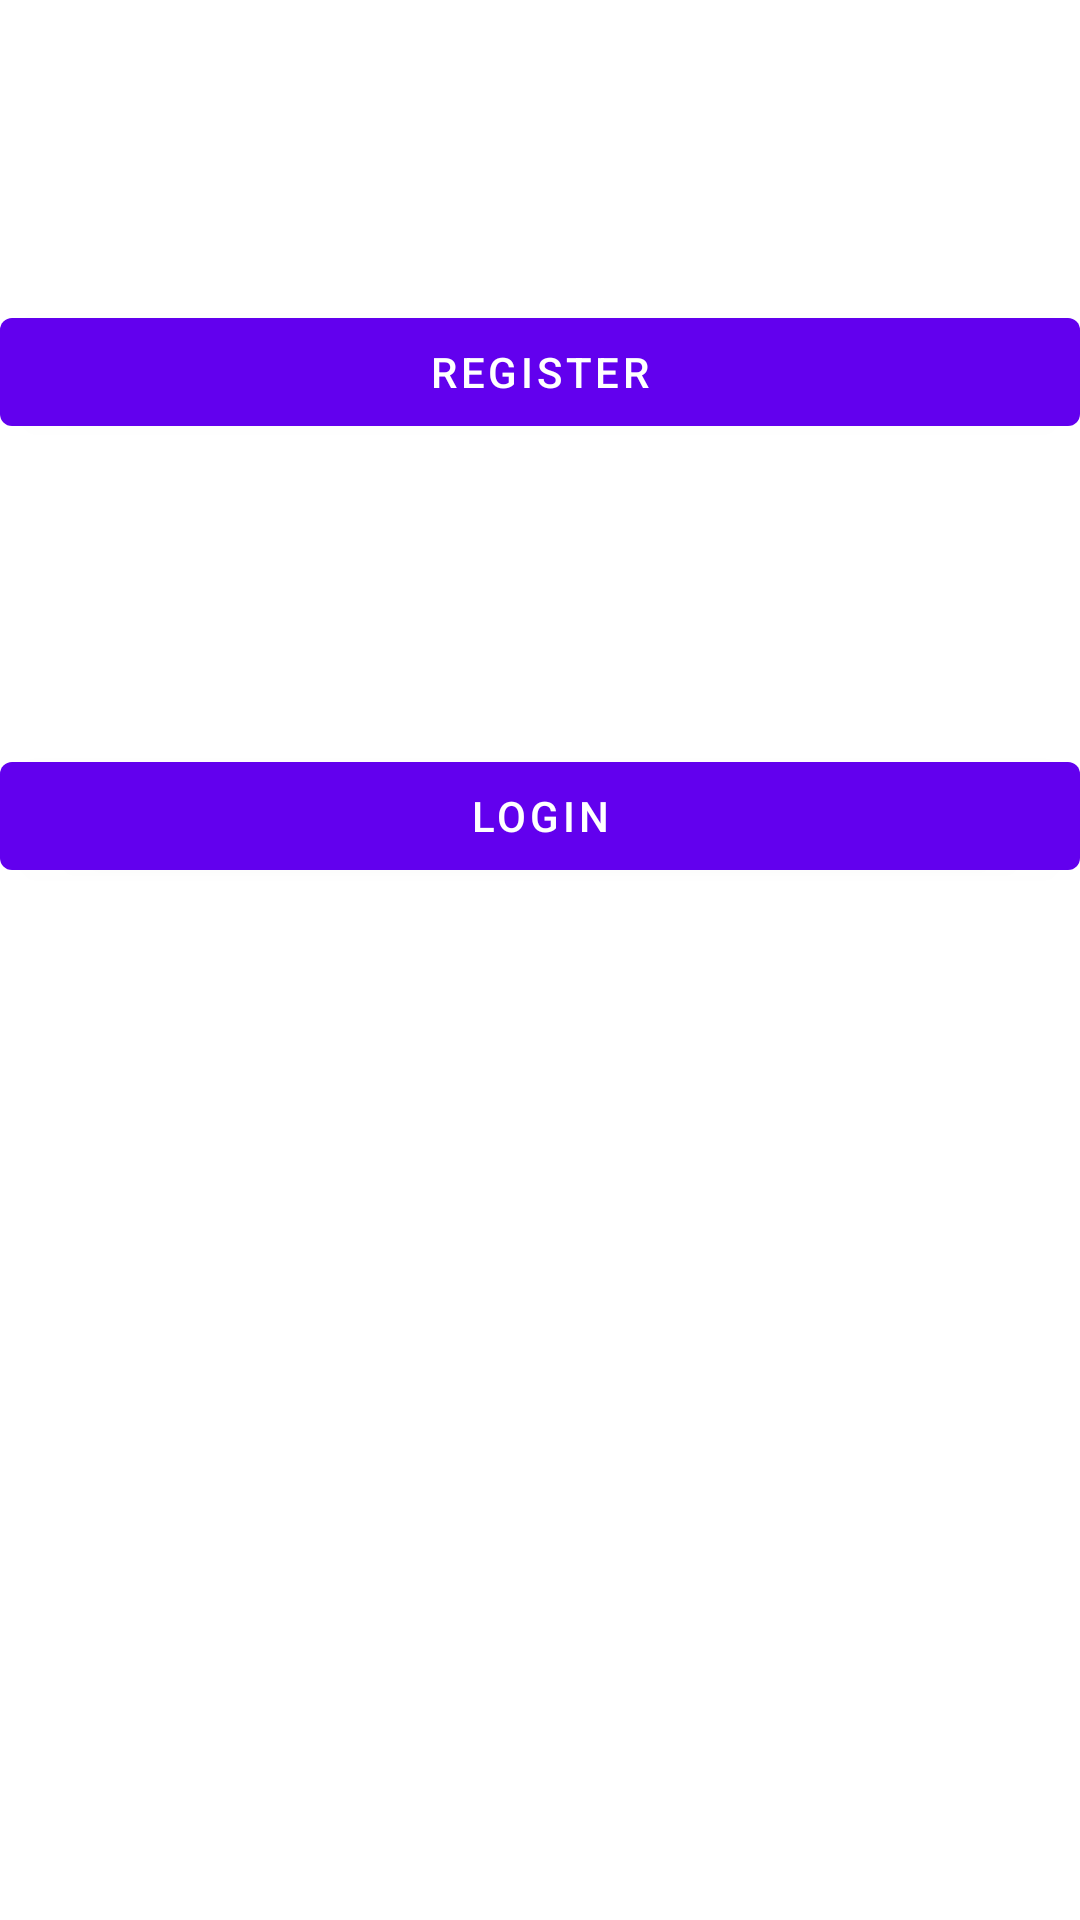

Produce the Android XML layout that renders to this screen, including the resource entries it uses.
<!-- AndroidManifest.xml: activity theme Theme.MessageSender.NoActionBar -->
<!-- res/layout/activity_start.xml -->
<?xml version="1.0" encoding="utf-8"?>
<RelativeLayout xmlns:android="http://schemas.android.com/apk/res/android"
    xmlns:app="http://schemas.android.com/apk/res-auto"
    xmlns:tools="http://schemas.android.com/tools"
    android:layout_width="match_parent"
    android:layout_height="match_parent"
    tools:context=".StartActivity">


    <Button
        android:layout_width="match_parent"
        android:layout_height="wrap_content"
        android:text="register"
        android:id="@+id/register"
        android:layout_marginTop="100dp"
        />

    <Button
        android:layout_width="match_parent"
        android:layout_height="wrap_content"
        android:text="login"
        android:id="@+id/login"
        android:layout_below="@+id/register"
        android:layout_marginTop="100dp"
        />


</RelativeLayout>
<!-- resources referenced by this layout -->
<resources>
  <style name="Theme.MessageSender.NoActionBar">
          <item name="windowActionBar">false</item>
          <item name="windowNoTitle">true</item>
      </style>
</resources>
